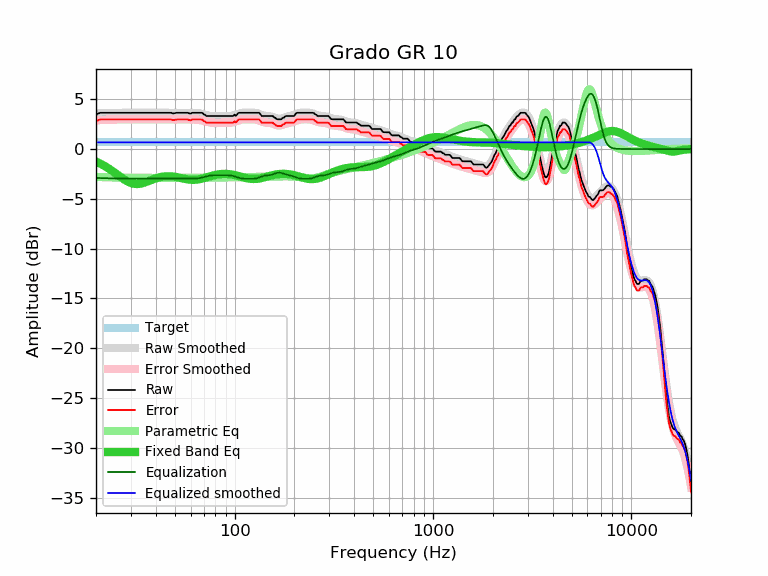

Values plotted in this chart, from the file beside it:
frequency, raw, error, smoothed, error_smoothed, equalization, parametric_eq, equalized_raw, equalized_smoothed, target
20, 3.47, 2.80, 3.57, 2.90, -2.90, -1.26, 0.57, 0.67, 0.67
21, 3.64, 2.97, 3.59, 2.91, -2.91, -1.46, 0.73, 0.67, 0.67
22, 3.64, 2.97, 3.60, 2.93, -2.93, -1.68, 0.72, 0.67, 0.67
23, 3.64, 2.97, 3.61, 2.94, -2.94, -1.91, 0.70, 0.67, 0.67
24, 3.64, 2.97, 3.62, 2.95, -2.95, -2.16, 0.69, 0.67, 0.67
25, 3.64, 2.97, 3.63, 2.96, -2.96, -2.41, 0.68, 0.67, 0.67
26, 3.64, 2.97, 3.64, 2.96, -2.96, -2.66, 0.68, 0.67, 0.67
27, 3.64, 2.97, 3.64, 2.97, -2.97, -2.90, 0.67, 0.67, 0.67
28, 3.64, 2.97, 3.64, 2.97, -2.97, -3.11, 0.67, 0.67, 0.67
29, 3.64, 2.97, 3.65, 2.97, -2.97, -3.28, 0.67, 0.67, 0.67
30, 3.64, 2.97, 3.65, 2.98, -2.98, -3.41, 0.67, 0.67, 0.67
31, 3.64, 2.97, 3.65, 2.98, -2.98, -3.49, 0.67, 0.67, 0.67
32, 3.64, 2.97, 3.65, 2.97, -2.97, -3.51, 0.67, 0.67, 0.67
33, 3.64, 2.97, 3.65, 2.97, -2.97, -3.50, 0.67, 0.67, 0.67
34, 3.64, 2.97, 3.64, 2.97, -2.97, -3.45, 0.67, 0.67, 0.67
35, 3.64, 2.97, 3.64, 2.97, -2.97, -3.38, 0.67, 0.67, 0.67
36, 3.64, 2.97, 3.64, 2.97, -2.97, -3.29, 0.67, 0.67, 0.67
37, 3.64, 2.97, 3.64, 2.97, -2.97, -3.20, 0.67, 0.67, 0.67
38, 3.64, 2.97, 3.64, 2.97, -2.97, -3.11, 0.67, 0.67, 0.67
39, 3.64, 2.97, 3.64, 2.97, -2.97, -3.02, 0.67, 0.67, 0.67
40, 3.64, 2.97, 3.64, 2.97, -2.97, -2.95, 0.67, 0.67, 0.67
41, 3.64, 2.97, 3.64, 2.97, -2.97, -2.88, 0.67, 0.67, 0.67
42, 3.64, 2.97, 3.64, 2.97, -2.97, -2.83, 0.67, 0.67, 0.67
43, 3.64, 2.97, 3.64, 2.97, -2.97, -2.79, 0.68, 0.67, 0.67
44, 3.64, 2.97, 3.64, 2.97, -2.97, -2.76, 0.68, 0.67, 0.67
45, 3.64, 2.97, 3.64, 2.96, -2.96, -2.74, 0.68, 0.67, 0.67
46, 3.64, 2.97, 3.63, 2.96, -2.96, -2.73, 0.68, 0.67, 0.67
47, 3.64, 2.97, 3.63, 2.96, -2.96, -2.73, 0.68, 0.67, 0.67
48, 3.64, 2.97, 3.63, 2.96, -2.96, -2.75, 0.68, 0.67, 0.67
49, 3.57, 2.90, 3.63, 2.96, -2.96, -2.76, 0.61, 0.67, 0.67
50, 3.60, 2.93, 3.63, 2.96, -2.96, -2.79, 0.64, 0.67, 0.67
51, 3.64, 2.97, 3.63, 2.96, -2.96, -2.82, 0.68, 0.67, 0.67
52, 3.64, 2.97, 3.63, 2.96, -2.96, -2.85, 0.69, 0.67, 0.67
53, 3.64, 2.97, 3.63, 2.96, -2.96, -2.89, 0.69, 0.67, 0.67
54, 3.64, 2.97, 3.63, 2.96, -2.96, -2.92, 0.69, 0.67, 0.67
55, 3.64, 2.97, 3.63, 2.96, -2.96, -2.96, 0.68, 0.67, 0.67
56, 3.64, 2.97, 3.63, 2.96, -2.96, -2.99, 0.68, 0.67, 0.67
57, 3.64, 2.97, 3.63, 2.96, -2.96, -3.02, 0.68, 0.67, 0.67
58, 3.64, 2.97, 3.64, 2.96, -2.96, -3.05, 0.68, 0.67, 0.67
59, 3.58, 2.91, 3.64, 2.97, -2.97, -3.07, 0.61, 0.67, 0.67
60, 3.56, 2.89, 3.64, 2.97, -2.97, -3.08, 0.59, 0.67, 0.67
61, 3.64, 2.97, 3.64, 2.97, -2.97, -3.09, 0.67, 0.67, 0.67
62, 3.64, 2.97, 3.64, 2.97, -2.97, -3.09, 0.67, 0.67, 0.67
63, 3.64, 2.97, 3.64, 2.97, -2.97, -3.09, 0.67, 0.67, 0.67
64, 3.64, 2.97, 3.63, 2.96, -2.96, -3.08, 0.68, 0.67, 0.67
65, 3.64, 2.97, 3.62, 2.95, -2.95, -3.06, 0.70, 0.67, 0.67
66, 3.64, 2.97, 3.60, 2.93, -2.93, -3.04, 0.71, 0.67, 0.67
67, 3.64, 2.97, 3.58, 2.91, -2.91, -3.01, 0.74, 0.67, 0.67
68, 3.64, 2.97, 3.55, 2.88, -2.88, -2.98, 0.76, 0.67, 0.67
69, 3.60, 2.93, 3.52, 2.85, -2.85, -2.95, 0.75, 0.67, 0.67
70, 3.47, 2.80, 3.49, 2.81, -2.81, -2.92, 0.66, 0.67, 0.67
71, 3.44, 2.77, 3.45, 2.78, -2.78, -2.88, 0.66, 0.67, 0.67
72, 3.31, 2.64, 3.42, 2.75, -2.75, -2.85, 0.56, 0.67, 0.67
73, 3.31, 2.64, 3.39, 2.72, -2.72, -2.81, 0.60, 0.67, 0.67
74, 3.31, 2.64, 3.36, 2.69, -2.69, -2.77, 0.62, 0.67, 0.67
75, 3.31, 2.64, 3.34, 2.67, -2.67, -2.74, 0.64, 0.67, 0.67
76, 3.31, 2.64, 3.32, 2.65, -2.65, -2.71, 0.66, 0.67, 0.67
77, 3.31, 2.64, 3.31, 2.64, -2.64, -2.68, 0.67, 0.67, 0.67
78, 3.31, 2.64, 3.30, 2.63, -2.63, -2.65, 0.68, 0.67, 0.67
79, 3.31, 2.64, 3.30, 2.63, -2.63, -2.62, 0.69, 0.67, 0.67
... 553 more rows
